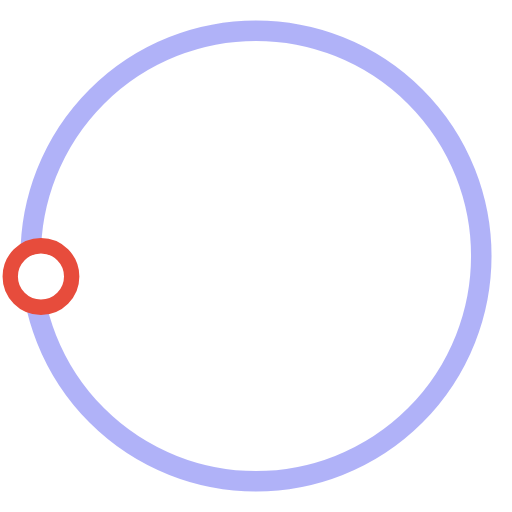
t = 0.00 s
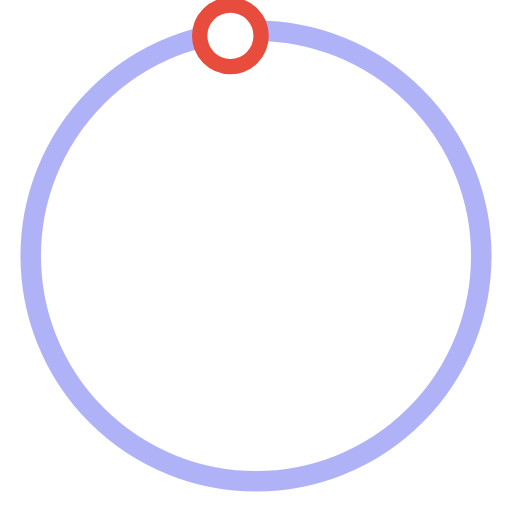
t = 0.50 s
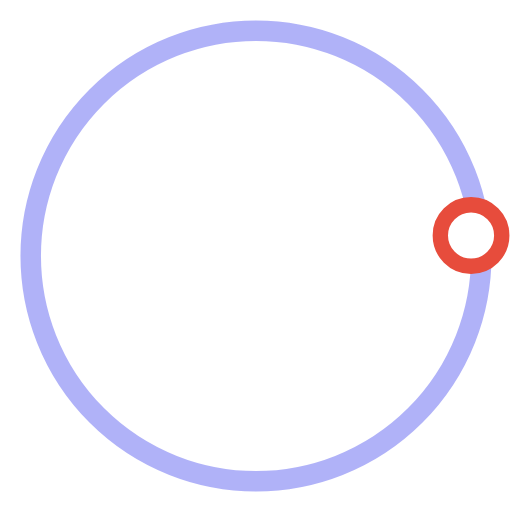
t = 1.00 s
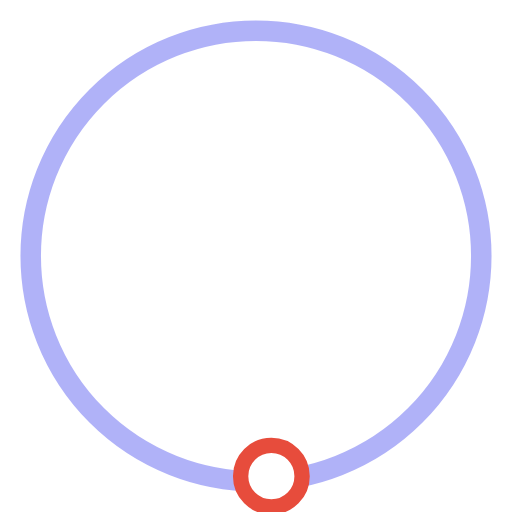
t = 1.50 s

The animated SVG that drew these frames (rendered in a browser with its animation timeline set to each time). Animation: 1 SMIL element (animateTransform=1); one cycle of 2.00 s, repeats indefinitely.

<svg version="1.1" id="L3" xmlns="http://www.w3.org/2000/svg" xmlns:xlink="http://www.w3.org/1999/xlink" x="0px" y="0px"
  viewBox="0 0 100 100" enable-background="new 0 0 0 0" xml:space="preserve">
<circle fill="none" stroke="#6366f1" stroke-width="4" cx="50" cy="50" r="44" style="opacity:0.5;"/>
  <circle fill="#fff" stroke="#e74c3c" stroke-width="3" cx="8" cy="54" r="6" >
    <animateTransform
      attributeName="transform"
      dur="2s"
      type="rotate"
      from="0 50 48"
      to="360 50 52"
      repeatCount="indefinite" />
    
  </circle>
</svg>
